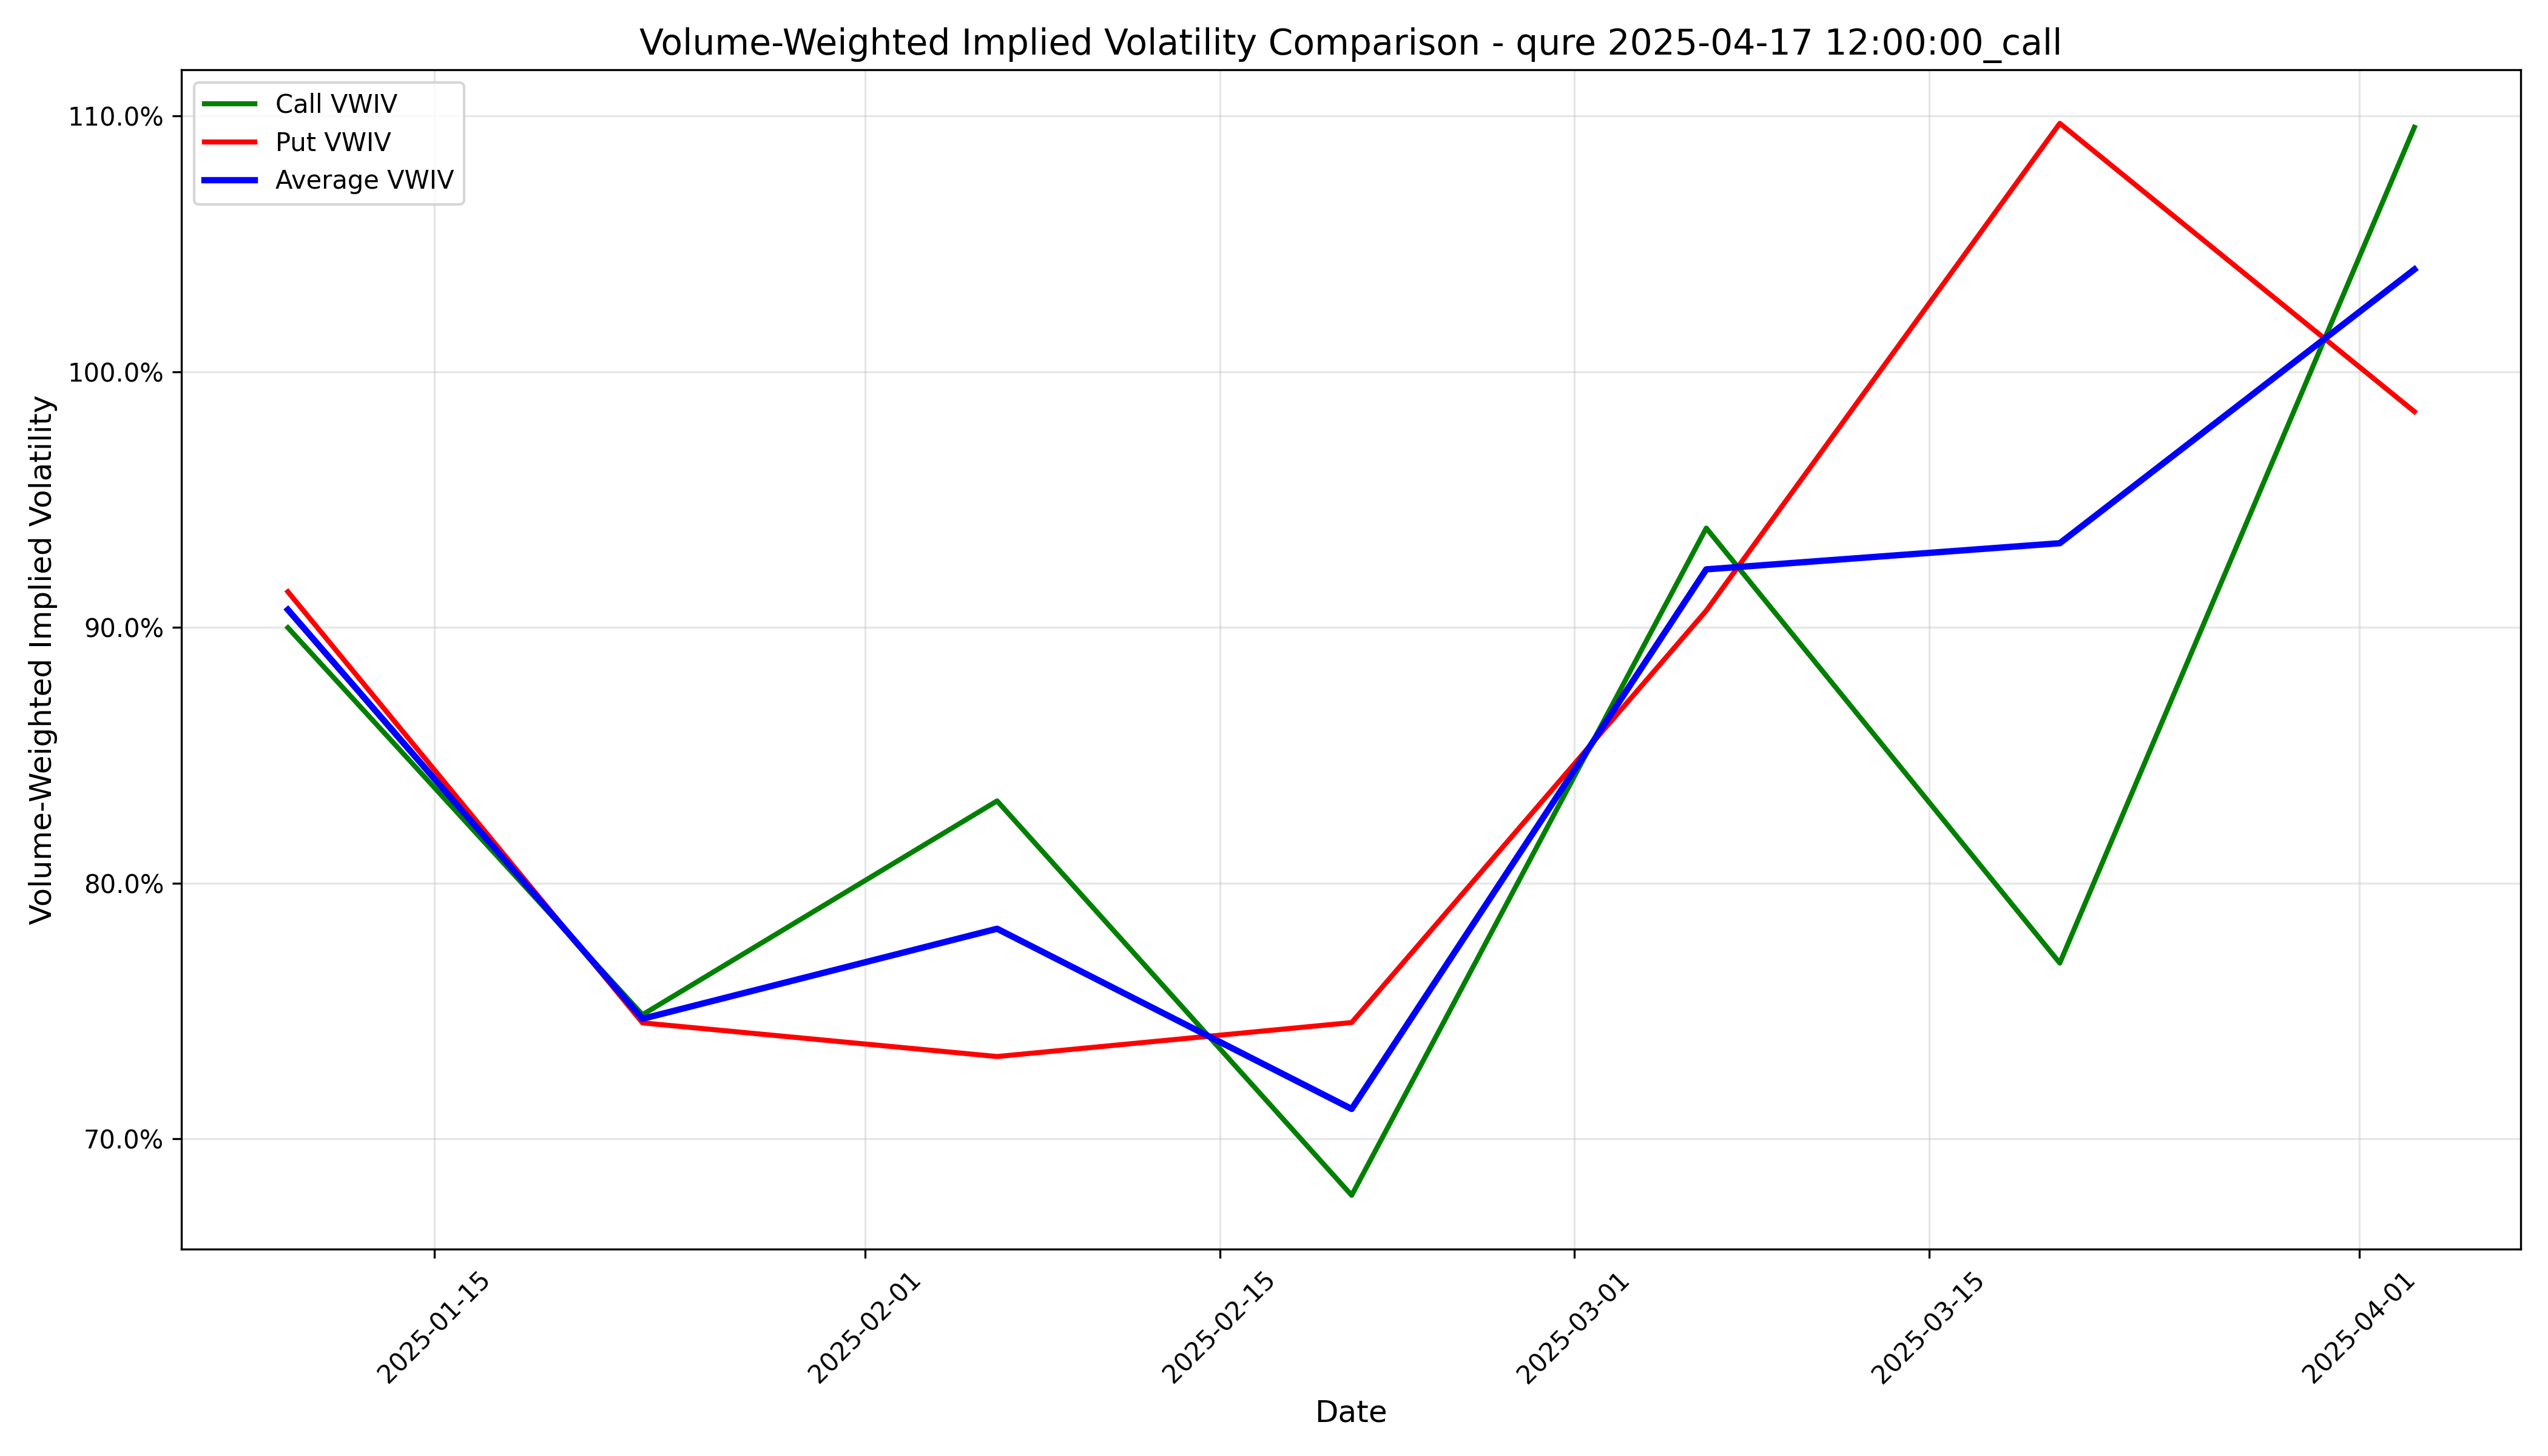

The file beside this chart, header and first rows:
timestamp, call_iv, put_iv, avg_iv
2025-01-09 05:00:00+00:00, 0.8999, 0.9139, 0.9069
2025-01-23 05:00:00+00:00, 0.7485, 0.7453, 0.7469
2025-02-06 05:00:00+00:00, 0.8321, 0.7322, 0.7821
2025-02-20 05:00:00+00:00, 0.6779, 0.7454, 0.7117
2025-03-06 05:00:00+00:00, 0.9388, 0.9065, 0.9227
2025-03-20 04:00:00+00:00, 0.7687, 1.097, 0.9329
2025-04-03 04:00:00+00:00, 1.096, 0.9844, 1.04
